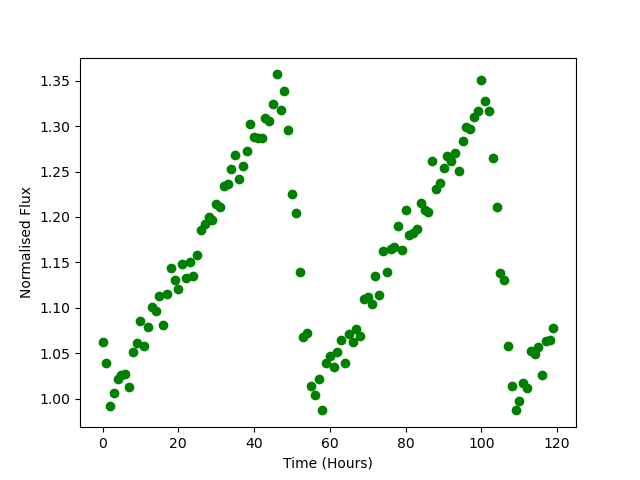

Source data for this figure (header and first rows):
Time, Flux
0.0, 1.062
1.0, 1.039
2.0, 0.9923
3.0, 1.006
4.0, 1.022
5.0, 1.026
6.0, 1.028
7.0, 1.013
8.0, 1.052
9.0, 1.061
10.0, 1.085
11.0, 1.058
12.0, 1.079
13.0, 1.101
14.0, 1.097
15.0, 1.113
16.0, 1.081
17.0, 1.115
18.0, 1.143
19.0, 1.131
20.0, 1.121
21.0, 1.148
22.0, 1.133
23.0, 1.151
24.0, 1.135
25.0, 1.158
26.0, 1.186
27.0, 1.192
28.0, 1.2
29.0, 1.197
30.0, 1.214
31.0, 1.211
32.0, 1.234
33.0, 1.236
34.0, 1.253
35.0, 1.268
36.0, 1.242
37.0, 1.256
38.0, 1.272
39.0, 1.302
40.0, 1.288
41.0, 1.287
42.0, 1.287
43.0, 1.309
44.0, 1.306
45.0, 1.324
46.0, 1.357
47.0, 1.317
48.0, 1.338
49.0, 1.296
50.0, 1.226
51.0, 1.204
52.0, 1.14
53.0, 1.068
54.0, 1.073
55.0, 1.014
56.0, 1.004
57.0, 1.022
58.0, 0.9873
59.0, 1.04
... 60 more rows
